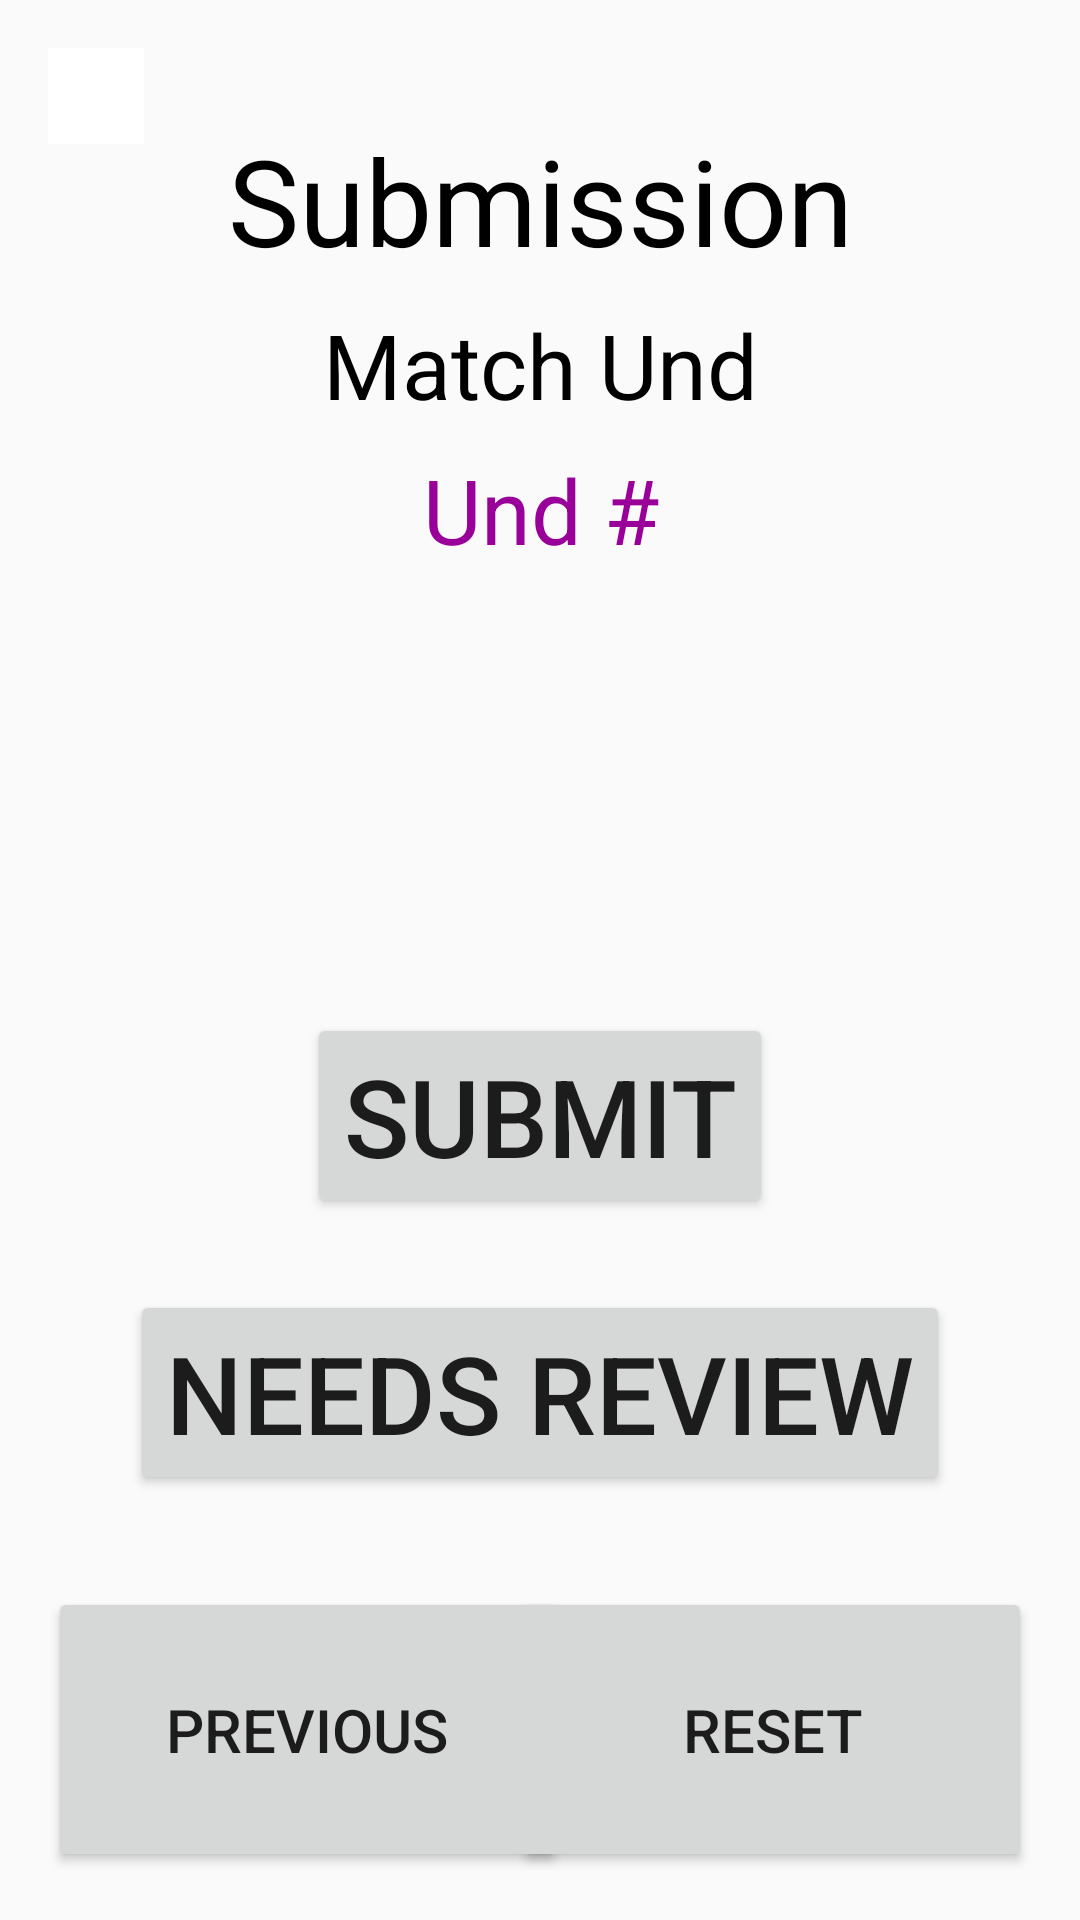

Layout XML and referenced resources for this Android screen:
<!-- AndroidManifest.xml: application theme AppTheme.NoActionBar -->
<!-- res/layout/activity_submit_page.xml -->
<?xml version="1.0" encoding="utf-8"?>
<android.support.constraint.ConstraintLayout xmlns:android="http://schemas.android.com/apk/res/android"
    xmlns:app="http://schemas.android.com/apk/res-auto"
    xmlns:tools="http://schemas.android.com/tools"
    android:layout_width="match_parent"
    android:layout_height="match_parent"
    tools:context=".SubmitPage">

    <Button
        android:id="@+id/Button_Review"
        android:layout_width="wrap_content"
        android:layout_height="wrap_content"
        android:layout_marginTop="24dp"
        android:text="@string/NeedsReviewButton"
        android:textSize="36sp"
        app:layout_constraintEnd_toEndOf="parent"
        app:layout_constraintStart_toStartOf="parent"
        app:layout_constraintTop_toBottomOf="@+id/Button_Submit" />

    <Button
        android:id="@+id/Button_Previous"
        android:layout_width="173dp"
        android:layout_height="95dp"
        android:layout_marginStart="16dp"
        android:layout_marginBottom="16dp"
        android:text="@string/PreviousButton"
        android:textSize="20sp"
        app:layout_constraintBottom_toBottomOf="parent"
        app:layout_constraintStart_toStartOf="parent" />

    <Button
        android:id="@+id/Button_Submit"
        android:layout_width="wrap_content"
        android:layout_height="wrap_content"
        android:layout_marginTop="196dp"
        android:text="@string/SubmitButton"
        android:textSize="36sp"
        app:layout_constraintEnd_toEndOf="parent"
        app:layout_constraintStart_toStartOf="parent"
        app:layout_constraintTop_toBottomOf="@+id/textView7" />

    <TextView
        android:id="@+id/textView7"
        android:layout_width="wrap_content"
        android:layout_height="wrap_content"
        android:layout_marginTop="8dp"
        android:text="@string/CurrentMatch"
        android:textColor="@android:color/black"
        android:textSize="30sp"
        app:layout_constraintEnd_toEndOf="@+id/textView_roleTag"
        app:layout_constraintStart_toStartOf="@+id/textView_roleTag"
        app:layout_constraintTop_toBottomOf="@+id/textView_roleTag" />

    <TextView
        android:id="@+id/textView_teamNumber"
        android:layout_width="wrap_content"
        android:layout_height="wrap_content"
        android:layout_marginTop="8dp"
        android:text="@string/CurrentTeam"
        android:textColor="@color/CurrentTeamColor"
        android:textColorLink="@color/CurrentTeamColor"
        android:textSize="30sp"
        app:layout_constraintEnd_toEndOf="@+id/textView7"
        app:layout_constraintStart_toStartOf="@+id/textView7"
        app:layout_constraintTop_toBottomOf="@+id/textView7" />

    <TextView
        android:id="@+id/textView_roleTag"
        android:layout_width="236dp"
        android:layout_height="wrap_content"
        android:layout_marginStart="32dp"
        android:layout_marginTop="40dp"
        android:layout_marginEnd="32dp"
        android:text="@string/SubmitPageTitle"
        android:textAlignment="center"
        android:textColor="@android:color/black"
        android:textSize="40sp"
        app:layout_constraintEnd_toEndOf="parent"
        app:layout_constraintHorizontal_bias="0.5"
        app:layout_constraintStart_toStartOf="parent"
        app:layout_constraintTop_toTopOf="parent" />

    <Button
        android:id="@+id/Reset_button"
        android:layout_width="173dp"
        android:layout_height="95dp"
        android:layout_marginStart="8dp"
        android:layout_marginEnd="16dp"
        android:layout_marginBottom="16dp"
        android:text="@string/ResetButton"
        android:textSize="20sp"
        app:layout_constraintBottom_toBottomOf="parent"
        app:layout_constraintEnd_toEndOf="parent"
        app:layout_constraintStart_toEndOf="@+id/button7" />

    <ImageView
        android:id="@+id/imageView_btIndicator"
        android:layout_width="32dp"
        android:layout_height="32dp"
        android:layout_marginStart="16dp"
        android:layout_marginTop="16dp"
        android:contentDescription="@string/logo_description"
        app:layout_constraintStart_toStartOf="parent"
        app:layout_constraintTop_toTopOf="parent"
        app:srcCompat="@android:color/background_light" />
</android.support.constraint.ConstraintLayout>
<!-- resources referenced by this layout -->
<resources>
  <color name="CurrentTeamColor">#990099</color>
  <string name="CurrentMatch">Match Und</string>
  <string name="CurrentTeam">Und #</string>
  <string name="NeedsReviewButton">Needs Review</string>
  <string name="PreviousButton">Previous</string>
  <string name="ResetButton">Reset</string>
  <string name="SubmitButton">Submit</string>
  <string name="SubmitPageTitle">Submission</string>
  <string name="logo_description">Team Logo</string>
  <style name="AppTheme.NoActionBar">
          <item name="windowActionBar">false</item>
          <item name="windowNoTitle">true</item>
      </style>
</resources>
